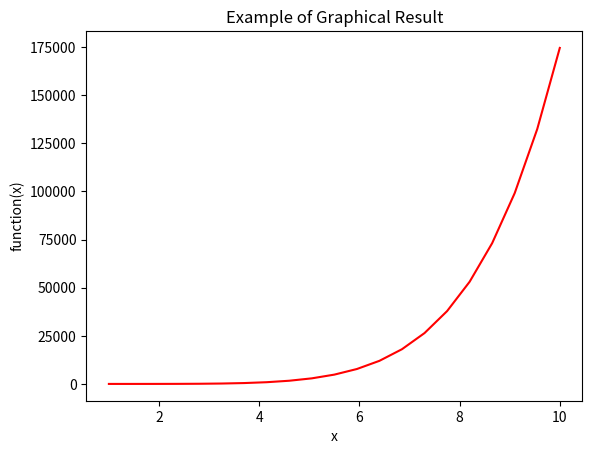

The matplotlib source for this figure:
import numpy as np
import matplotlib.pyplot as plt
# #######################################################################
# # Chemical Reaction Engineering – Integration with Simpson's 1/3 Rule
# #######################################################################

# #######################################################################
# #summary:  Numerical integration
# #contact:  niloufarabtahi@gmail.com
# #requires:  Python 3 or higher
# #since: 8.11.21
# #version: 0.1
# #change: 
# #author: Niloufar Abtahi
# #copyright: 2021 Niloufar Abtahi A All rights reserved.
# #--author--= ’ Niloufar Abtahi’
# #######################################################################

#######################################################################
# Input Parameters and data
#######################################################################
n = 21       # total number of points which is an odd number(number of results for xfinal)
x0 = 0.0     #Initial conversion
# #####################################################################

# #####################################################################
# # Define function to integrate (input for this function)
# #####################################################################
def function(x):
    f = x**5+x/(1 + x**5 + x**3)
    return f

#####################################################################


#####################################################################
# Numerical Integration for implementing Simpson's 1/3
#####################################################################
def simpson(xn):
    x = np.linspace(x0,xn,n)
    h = (xn-x0)/n                           # calculating step size
    f = np.zeros(len(x))                         #pre  allocation f
    fsimpson = np.zeros(len(x))
    for i in range(0,n):
        f[i] = function(x[i])
        if i == 0:
              fsimpson[i] = f[i]
        elif i == n:
             fsimpson[i] = f[i]
        elif (-1)**i < 0:                         # for odd number
             fsimpson[i] = 4*f[i]  
        else:
             fsimpson[i] = 2*f[i]                 # for even number    
    Result = (h/3)*sum(fsimpson)
    return Result          
#####################################################################

#####################################################################
# Table of Data (Results)
#####################################################################
print('='*35)
print('|      X       |         f        |')
print('='*35)
xfinal=np.linspace(1.0,10.0,n)
f = np.zeros(n)                   # Defining the pre allocation of I
for i in range(0,n):
    xfnow = xfinal[i]
    f[i] = simpson(xfnow)
    print('|%14.2f| %17.2f|' %(xfnow,f[i]))    
print('='*35)
#####################################################################

#####################################################################
#Graphical Results in matplotlib
#####################################################################
plt.plot( xfinal, f, '-r')
plt.xlabel('x')                                 # naming the x axis
plt.ylabel('function(x)')                       # naming the y axis
plt.title('Example of Graphical Result')        # giving a title to my graph
plt.savefig('Exercise.png')                     # save the plot as a file
plt.show()                                      # function to show the plot
